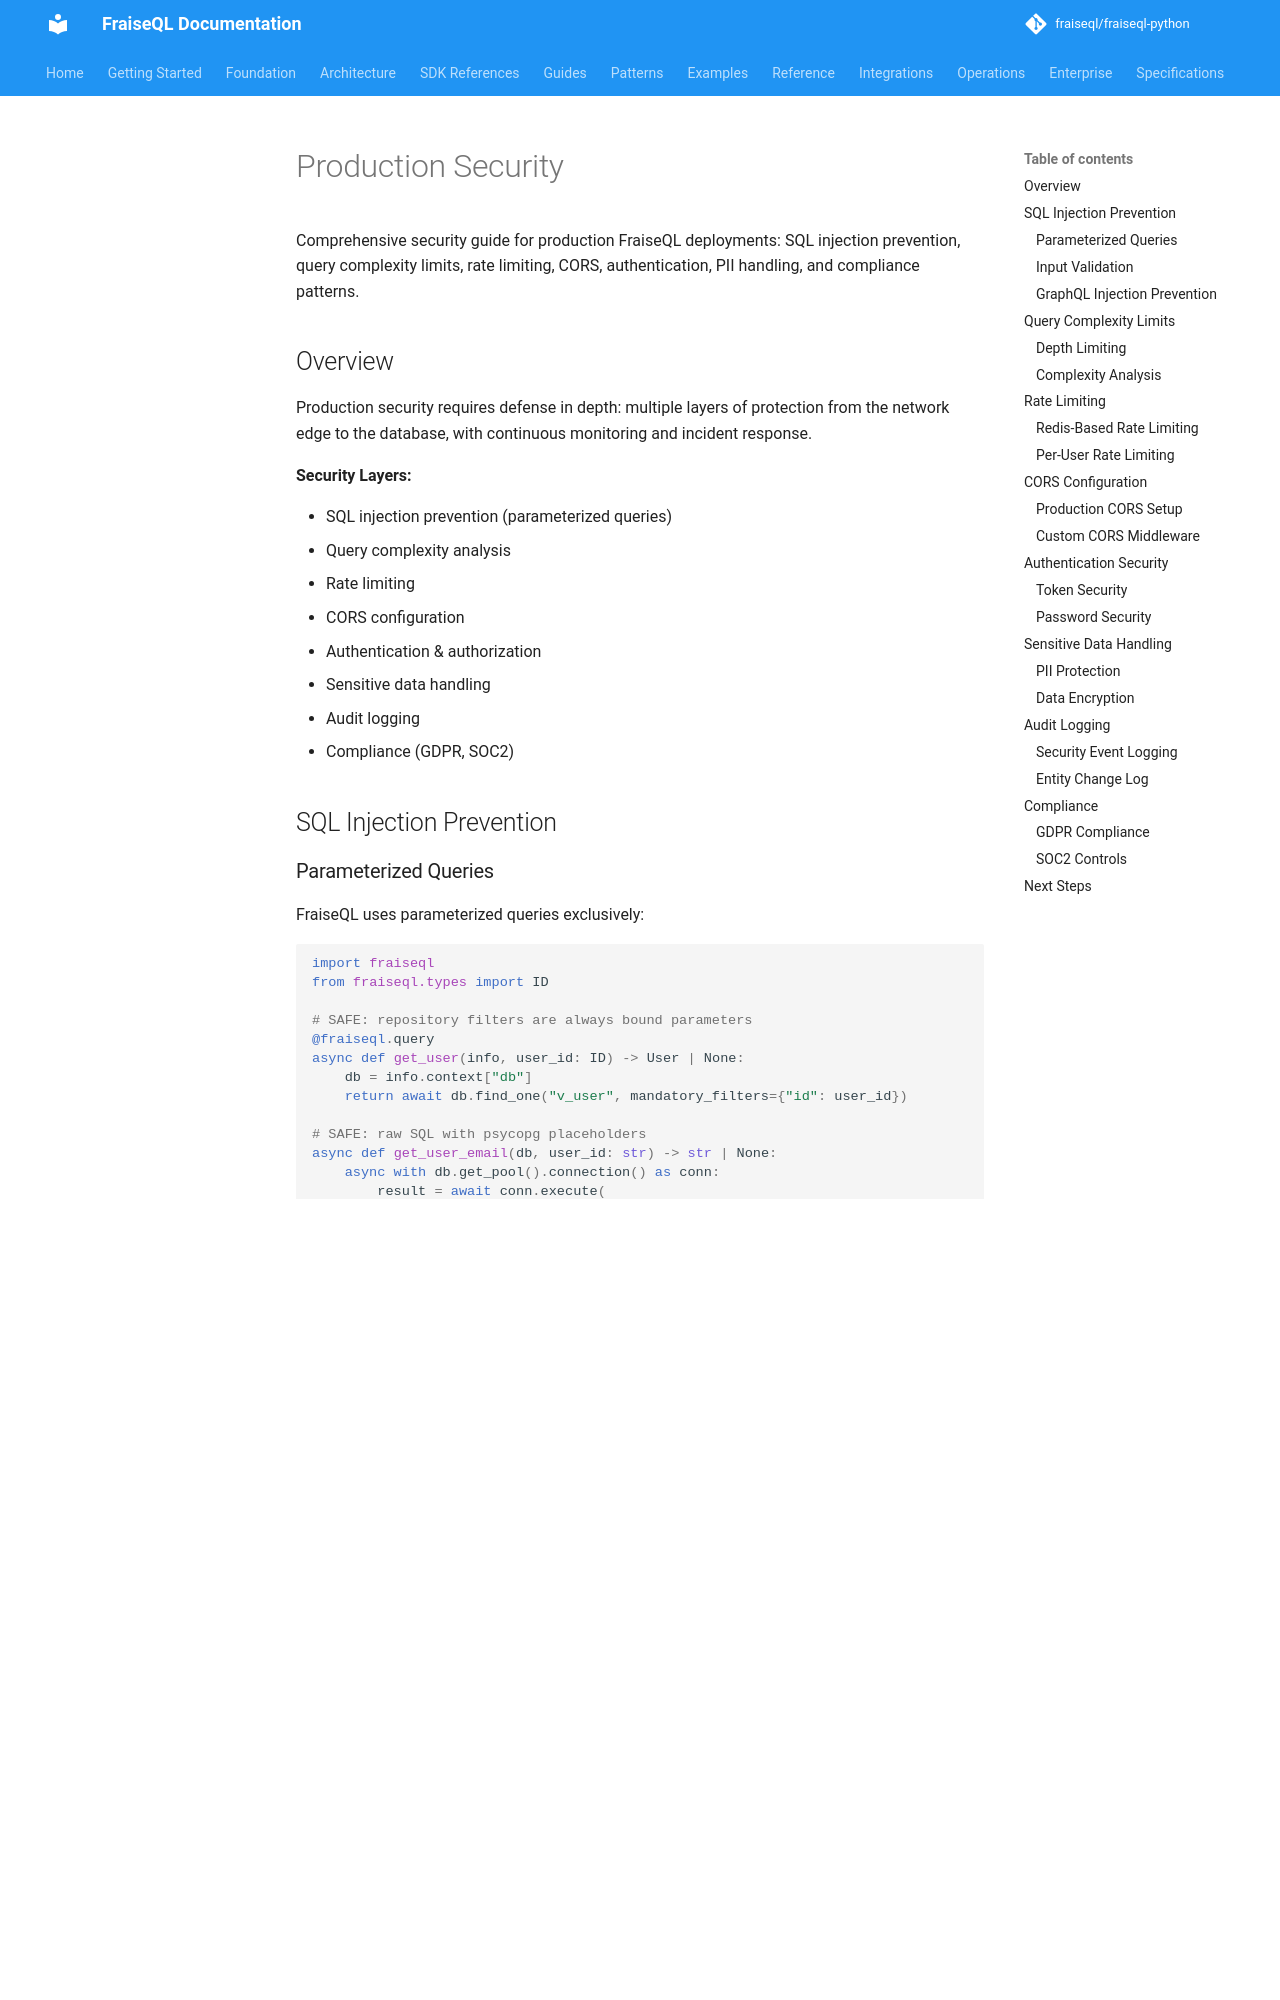

repository: fraiseql/fraiseql-python · page: production/security/index.html · generator: mkdocs

---
title: Production Security
description: SQL injection prevention, authentication, rate limiting, CORS, and compliance patterns
tags:
  - security
  - production
  - authentication
  - rate-limiting
  - CORS
  - compliance
  - SQL-injection
---

# Production Security

Comprehensive security guide for production FraiseQL deployments: SQL injection prevention, query complexity limits, rate limiting, CORS, authentication, PII handling, and compliance patterns.

## Overview

Production security requires defense in depth: multiple layers of protection from the network edge to the database, with continuous monitoring and incident response.

**Security Layers:**

- SQL injection prevention (parameterized queries)
- Query complexity analysis
- Rate limiting
- CORS configuration
- Authentication & authorization
- Sensitive data handling
- Audit logging
- Compliance (GDPR, SOC2)

## SQL Injection Prevention

### Parameterized Queries

FraiseQL uses parameterized queries exclusively:

```python
import fraiseql
from fraiseql.types import ID

# SAFE: repository filters are always bound parameters
@fraiseql.query
async def get_user(info, user_id: ID) -> User | None:
    db = info.context["db"]
    return await db.find_one("v_user", mandatory_filters={"id": user_id})

# SAFE: raw SQL with psycopg placeholders
async def get_user_email(db, user_id: str) -> str | None:
    async with db.get_pool().connection() as conn:
        result = await conn.execute(
            "SELECT email FROM tb_user WHERE id = %s",
            (user_id,)  # Sent as a parameter, never spliced into the SQL
        )
        row = await result.fetchone()
        return row[0] if row else None

# UNSAFE: String interpolation (never do this!)
# async def get_user_unsafe(db, user_id: str):
#     query = f"SELECT * FROM tb_user WHERE id = '{user_id}'"
#     result = await conn.execute(query)  # VULNERABLE
```
